Image classification data set "Data" (gtmray/gesture_controlled_gaming on GitHub). Class labels (3): down, left, right.

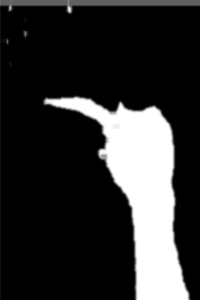
Label: left

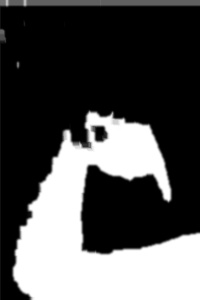
Label: down

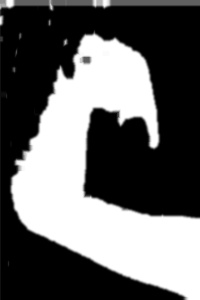
Label: down

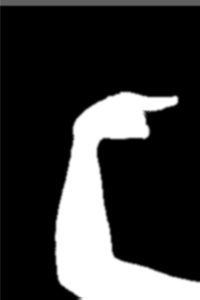
Label: right

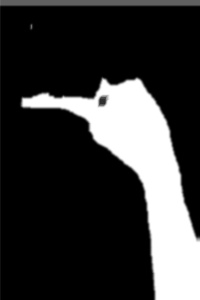
Label: left

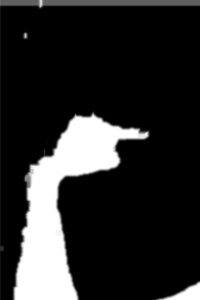
Label: right
